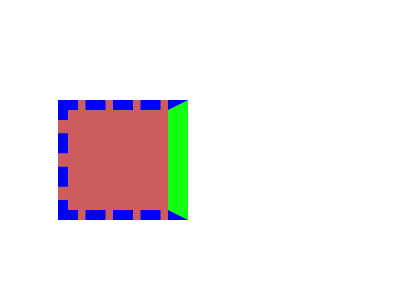

Write the HTML and CSS that draws this image.

<div></div>
<style>
  div { 
    width: 100px;
    height: 100px;
    background-color: indianRed;
    margin: 100px 0 0 50px;

    border: 10px dashed blue;
    border-right: 20px solid rgb(18 255 16);
  }
</style>
      
